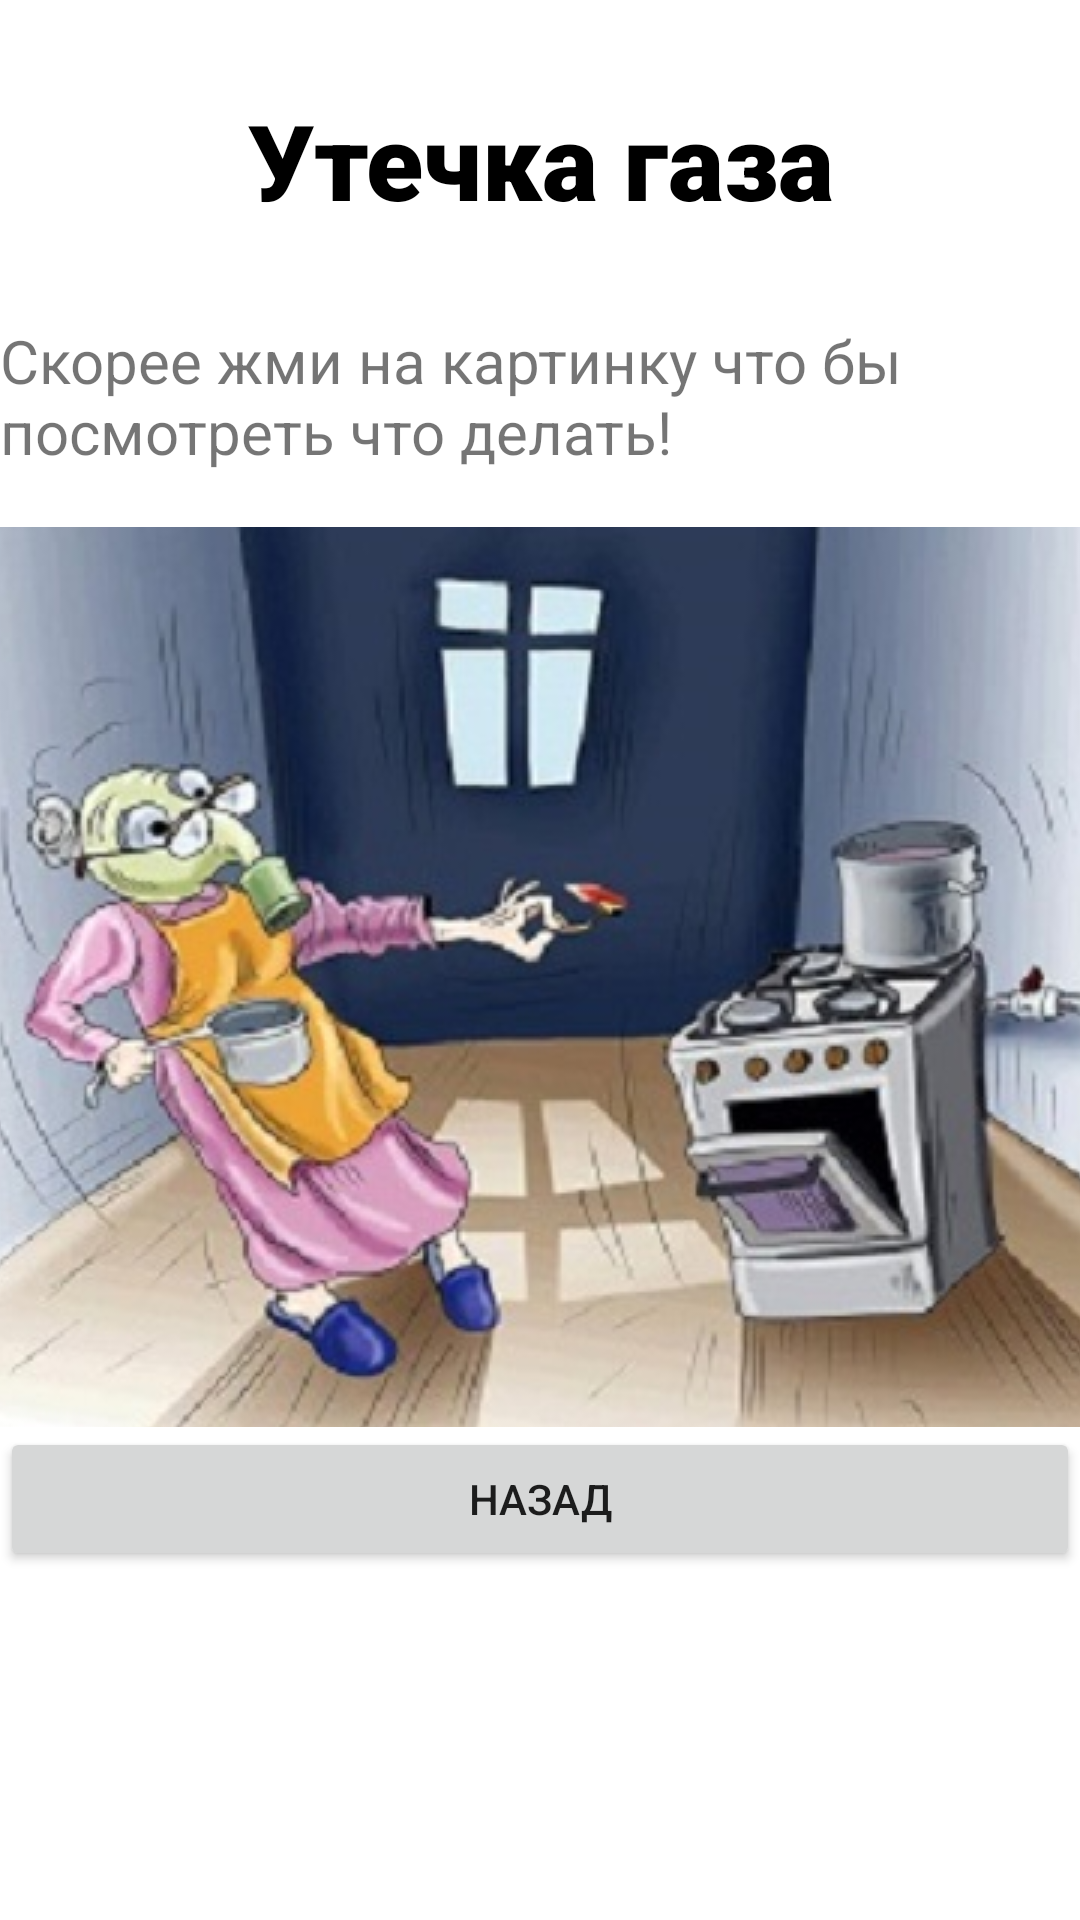

Reconstruct the res/layout file that produces this screen, plus the resources it refers to.
<!-- AndroidManifest.xml: application theme Theme.Lab6 -->
<!-- res/layout/activity_kurili.xml -->
<?xml version="1.0" encoding="utf-8"?>
<LinearLayout
    xmlns:android="http://schemas.android.com/apk/res/android"
    xmlns:app="http://schemas.android.com/apk/res-auto"
    xmlns:tools="http://schemas.android.com/tools"
    android:layout_width="match_parent"
    android:layout_height="match_parent"
    android:orientation="vertical"
    tools:context=".Kurili">
    <TextView
        android:layout_width="match_parent"
        android:layout_height="wrap_content"
        android:text="Утечка газа"
        android:textSize="35sp"
        android:gravity="center"
        android:layout_marginBottom="10dp"
        android:fontFamily="sans-serif-black"
        android:textColor="@color/black"
        android:layout_margin="30dp"/>


    <TextView
        android:id="@+id/textView"
        android:layout_width="match_parent"
        android:layout_height="69dp"
        android:text="Скорее жми на картинку что бы посмотреть что делать!"
        android:textSize="20sp" />

    <ImageButton
        android:layout_width="match_parent"
        android:layout_height="300dp"
        android:onClick="onClickImage"
        android:src="@drawable/zszszs" />


    <Button
        android:layout_width="match_parent"
        android:layout_height="wrap_content"
        android:text="Назад"
        android:onClick="onClickBack"/>

</LinearLayout>
<!-- resources referenced by this layout -->
<resources>
  <!-- drawable zszszs: jpg bitmap (drawable, 42477 bytes) -->
  <style name="Theme.Lab6" parent="Theme.MaterialComponents.DayNight.DarkActionBar">
          
          <item name="colorPrimary">#135AA6</item>
          <item name="colorPrimaryVariant">@color/purple_700</item>
          <item name="colorOnPrimary">@color/white</item>
          
          <item name="colorSecondary">@color/teal_200</item>
          <item name="colorSecondaryVariant">@color/teal_700</item>
          <item name="colorOnSecondary">@color/black</item>
          
          <item name="android:statusBarColor" tools:targetApi="l">?attr/colorPrimaryVariant</item>
          
      </style>
  <!-- not gathered from this repository: default colours our renderer supplied (Android Studio template values) -->
  <color name="purple_700">#FF3700B3</color>
  <color name="teal_200">#FF03DAC5</color>
  <color name="teal_700">#FF018786</color>
  <color name="black">#FF000000</color>
  <color name="white">#FFFFFFFF</color>
</resources>
